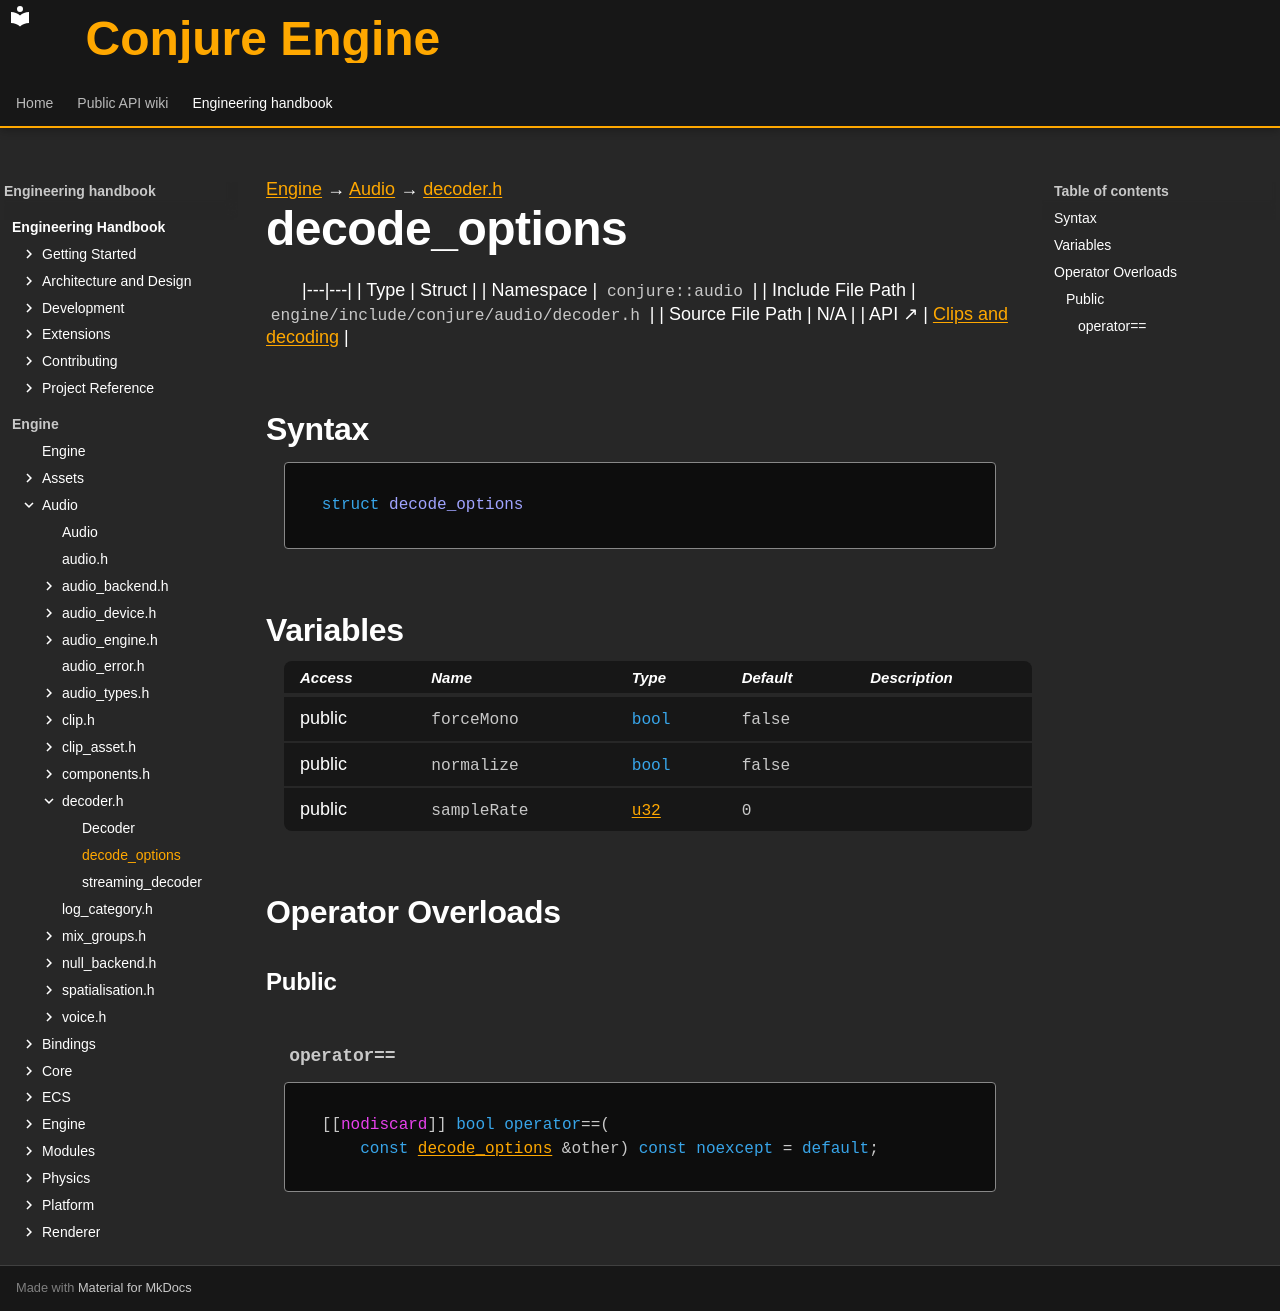

repository: Dozer90/Conjure-Engine · page: handbook/engine/audio/decoder/decode-options.html · generator: mkdocs

---
kind: struct
---

[Engine](../../../engine.md) → [Audio](../../audio.md) → [decoder.h](../decoder.md)

# decode_options
<!-- doc-template:type -->

|---|---|
| Type | Struct |
| Namespace | `conjure::audio` |
| Include File Path | `engine/include/conjure/audio/decoder.h` |
| Source File Path | N/A |
| API ↗ | [Clips and decoding](../../../../api/audio/clips-and-decoding.md) |

## Syntax

```cpp
struct decode_options
```







## Variables

<table class="variable-table">
<thead><tr><th>Access</th><th>Name</th><th>Type</th><th>Default</th><th>Description</th></tr></thead>
<tbody>
<tr><td>public</td><td><code class="signature">forceMono</code></td><td><code class="signature"><span class="k">bool</span></code></td><td><code class="signature">false</code></td><td></td></tr>
<tr><td>public</td><td><code class="signature">normalize</code></td><td><code class="signature"><span class="k">bool</span></code></td><td><code class="signature">false</code></td><td></td></tr>
<tr><td>public</td><td><code class="signature">sampleRate</code></td><td><code class="signature"><a href="../../core/types.html#symbol-u32">u32</a></code></td><td><code class="signature"><span class="mi">0</span></code></td><td></td></tr>
</tbody>
</table>



## Operator Overloads

### Public

#### `operator==` {#operator-3d--3d}

<div class="function-declaration" id="operator-3d--3d-1"><pre><code>[[<span class="na">nodiscard</span>]] <span class="k">bool</span> <span class="k">operator</span>==(
    <span class="k">const</span> <a href="decode-options.html">decode_options</a> &amp;other) <span class="k">const</span> <span class="k">noexcept</span> = <span class="k">default</span>;</code></pre></div>

<!-- doc-content:notes:start -->

<!-- doc-content:notes:end -->

<!-- doc-legacy-anchors:start -->
<a id="constructors"></a>
<a id="destructors"></a>
<a id="functions"></a>
<!-- doc-legacy-anchors:end -->
